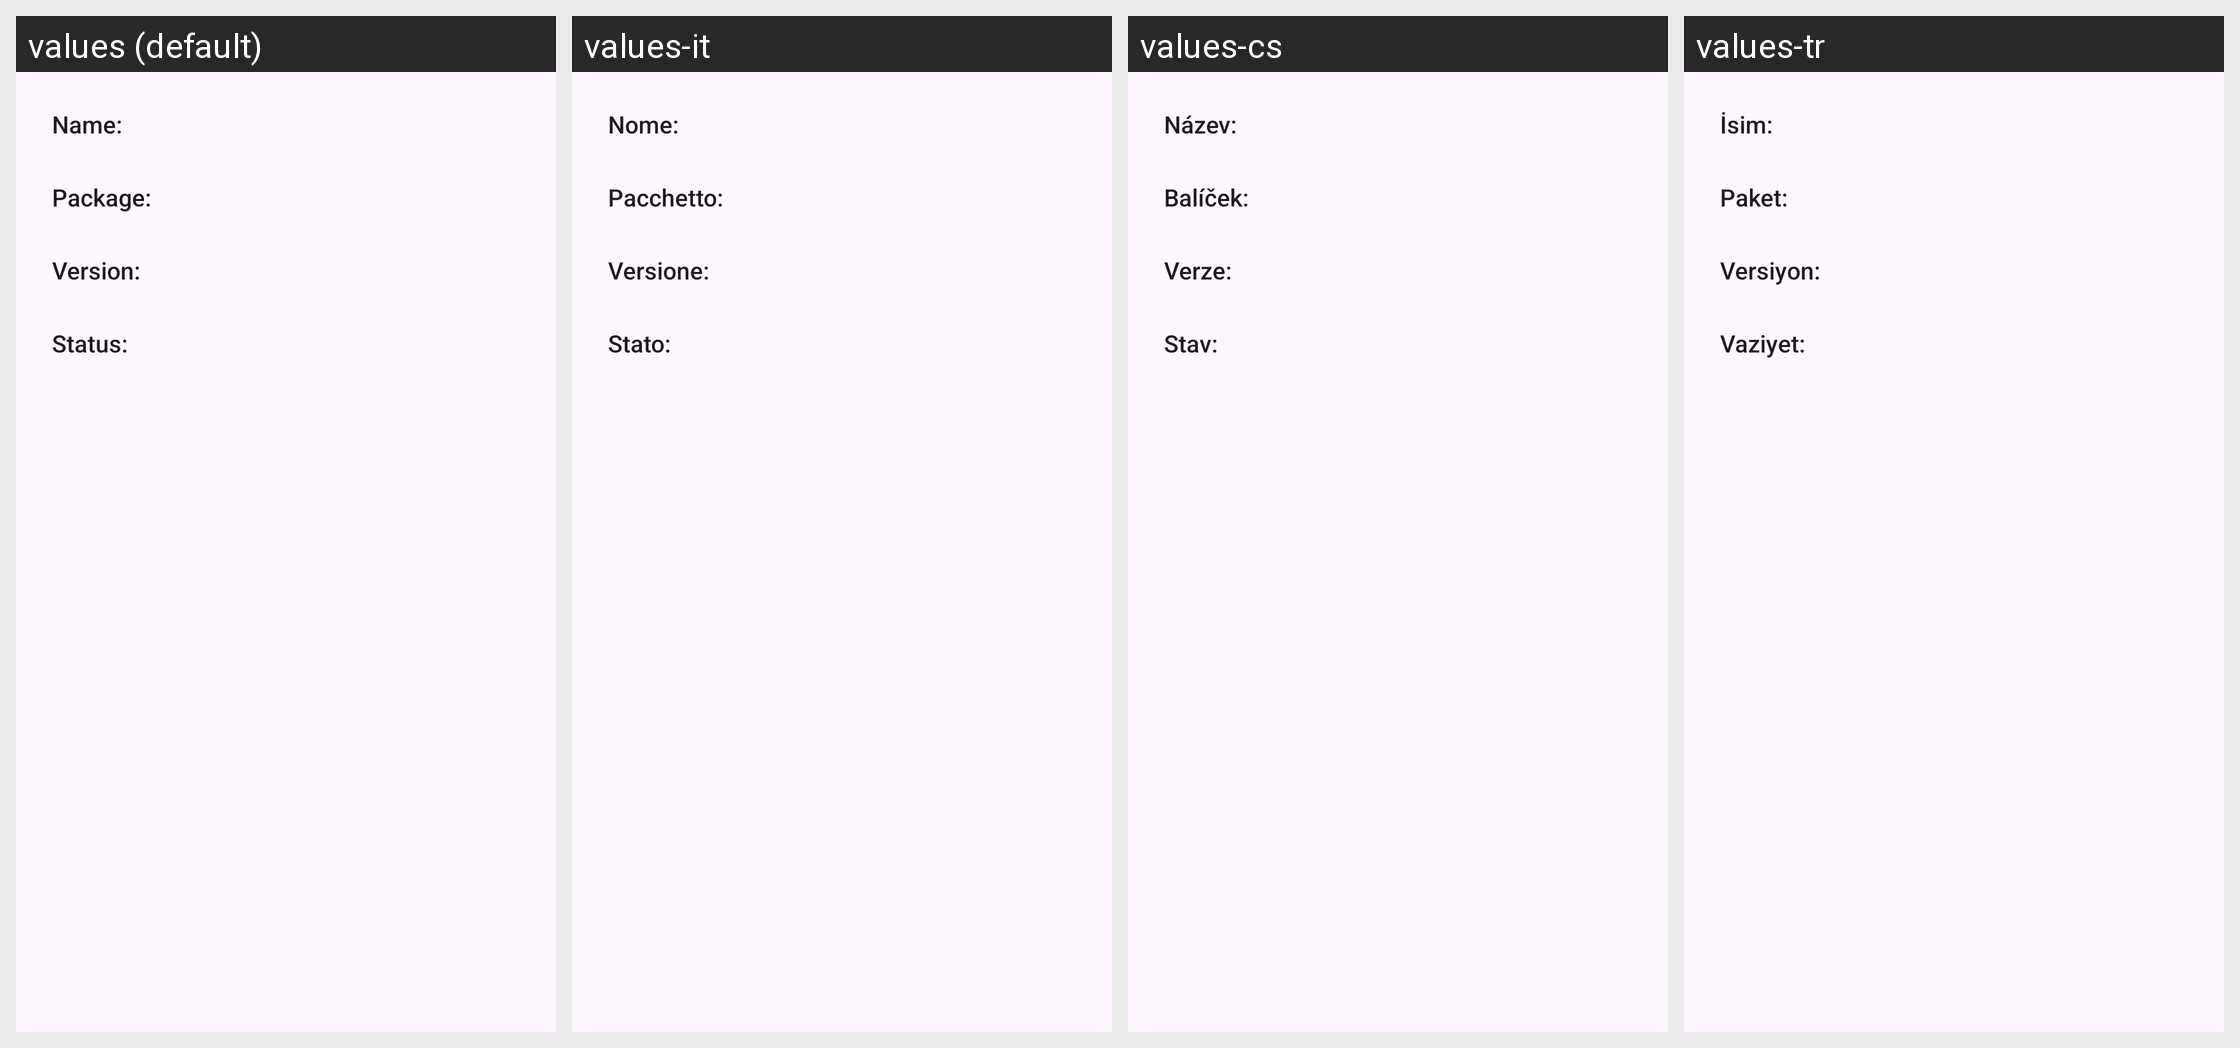

Here is an Android app screen in its default locale and in the app's own translations. Write out the translated-string differences for the strings that appear on this screen.
Android screen res/layout/app_info_dialog.xml rendered under 4 locales, left to right: values (default), values-it, values-cs, values-tr. Device: Nexus 5 (rendered at 1080×1920; each locale shown at half size, 540×960, under a caption strip naming it); theme Theme.OmniStore.
Other locales in the repository, not shown: values-de, values-et, values-fr, values-ja, values-pt-rBR, values-sk.
Strings drawn on this screen, with the default value and each locale's value (text and hints the layout hard-codes, and strings that could not be matched under every locale, appear in the picture but are not listed):

dialog_app_info_name
  values: Name:
  values-it: Nome:
  values-cs: Název:
  values-tr: İsim:

dialog_app_info_pkg
  values: Package:
  values-it: Pacchetto:
  values-cs: Balíček:
  values-tr: Paket:

dialog_app_info_version
  values: Version:
  values-it: Versione:
  values-cs: Verze:
  values-tr: Versiyon:

dialog_app_info_status
  values: Status:
  values-it: Stato:
  values-cs: Stav:
  values-tr: Vaziyet:
